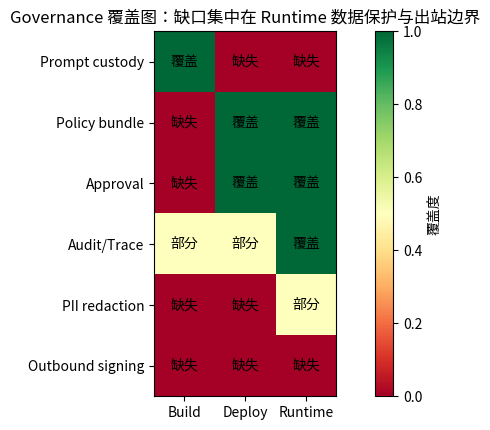
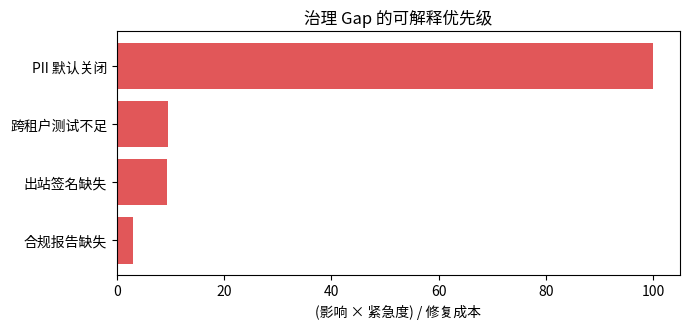

Recreate these plots in Python, in order.
from matplotlib import font_manager
import matplotlib.pyplot as plt
import numpy as np

font_path = "/usr/share/fonts/opentype/noto/NotoSansCJK-Regular.ttc"
font_manager.fontManager.addfont(font_path)
font_name = font_manager.FontProperties(fname=font_path).get_name()
plt.rcParams["font.family"] = font_name
plt.rcParams["axes.unicode_minus"] = False
print("使用字体:", font_name)

axes = ["Build", "Deploy", "Runtime"]
controls = ["Prompt custody", "Policy bundle", "Approval", "Audit/Trace", "PII redaction", "Outbound signing"]
# 1=覆盖，0.5=部分覆盖，0=缺失；矩阵让横切缺口显形。
coverage = np.array([
    [1, 0, 0],      # custody
    [0, 1, 1],      # policy
    [0, 1, 1],      # approval
    [.5, .5, 1],    # audit/trace
    [0, 0, .5],     # PII 默认关闭
    [0, 0, 0],      # outbound signing
])
print("每一行 = 一个控制项；每一列 = 生命周期阶段")


plt.figure(figsize=(8, 4.4))
plt.imshow(coverage, vmin=0, vmax=1, cmap="RdYlGn")
plt.xticks(range(len(axes)), axes); plt.yticks(range(len(controls)), controls)
for i in range(coverage.shape[0]):
    for j in range(coverage.shape[1]):
        label = {0:"缺失", .5:"部分", 1:"覆盖"}[coverage[i, j]]
        plt.text(j, i, label, ha="center", va="center")
plt.colorbar(label="覆盖度"); plt.title("Governance 覆盖图：缺口集中在 Runtime 数据保护与出站边界")
plt.tight_layout(); plt.show()

print("各阶段覆盖均值:", dict(zip(axes, coverage.mean(axis=0).round(2))))


gaps = [
    {"gap": "PII 默认关闭", "impact": 10, "urgency": 10, "cost": 1},
    {"gap": "出站签名缺失", "impact": 8, "urgency": 7, "cost": 6},
    {"gap": "跨租户测试不足", "impact": 8, "urgency": 6, "cost": 5},
    {"gap": "合规报告缺失", "impact": 5, "urgency": 3, "cost": 5},
]
for g in gaps: g["priority"] = (g["impact"] * g["urgency"]) / g["cost"]
gaps.sort(key=lambda g: g["priority"], reverse=True)
for g in gaps: print(f"P{g['priority']:.1f}  {g['gap']}")

plt.figure(figsize=(7, 3.4))
plt.barh([g["gap"] for g in gaps][::-1], [g["priority"] for g in gaps][::-1], color="#E15759")
plt.xlabel("(影响 × 紧急度) / 修复成本"); plt.title("治理 Gap 的可解释优先级")
plt.tight_layout(); plt.show()
